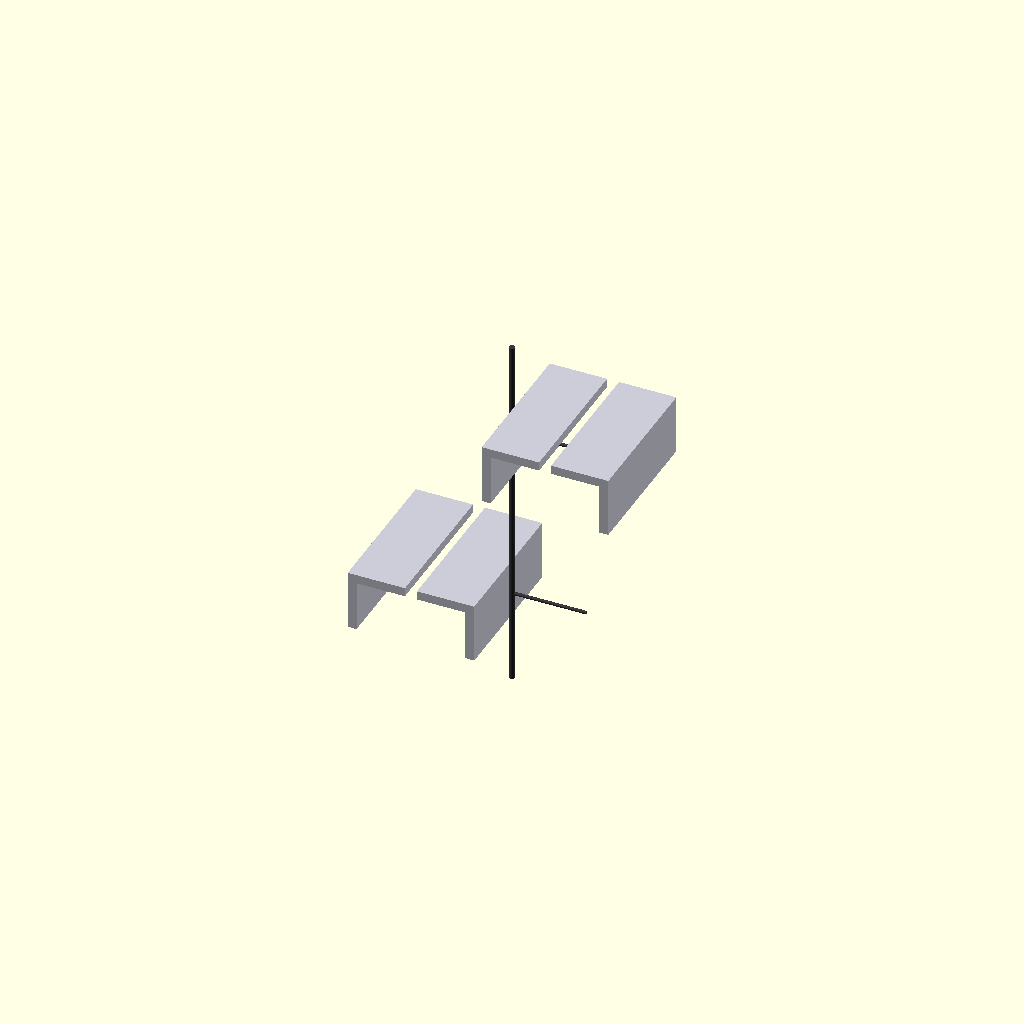
Cell 1 — every parameter at its default value.
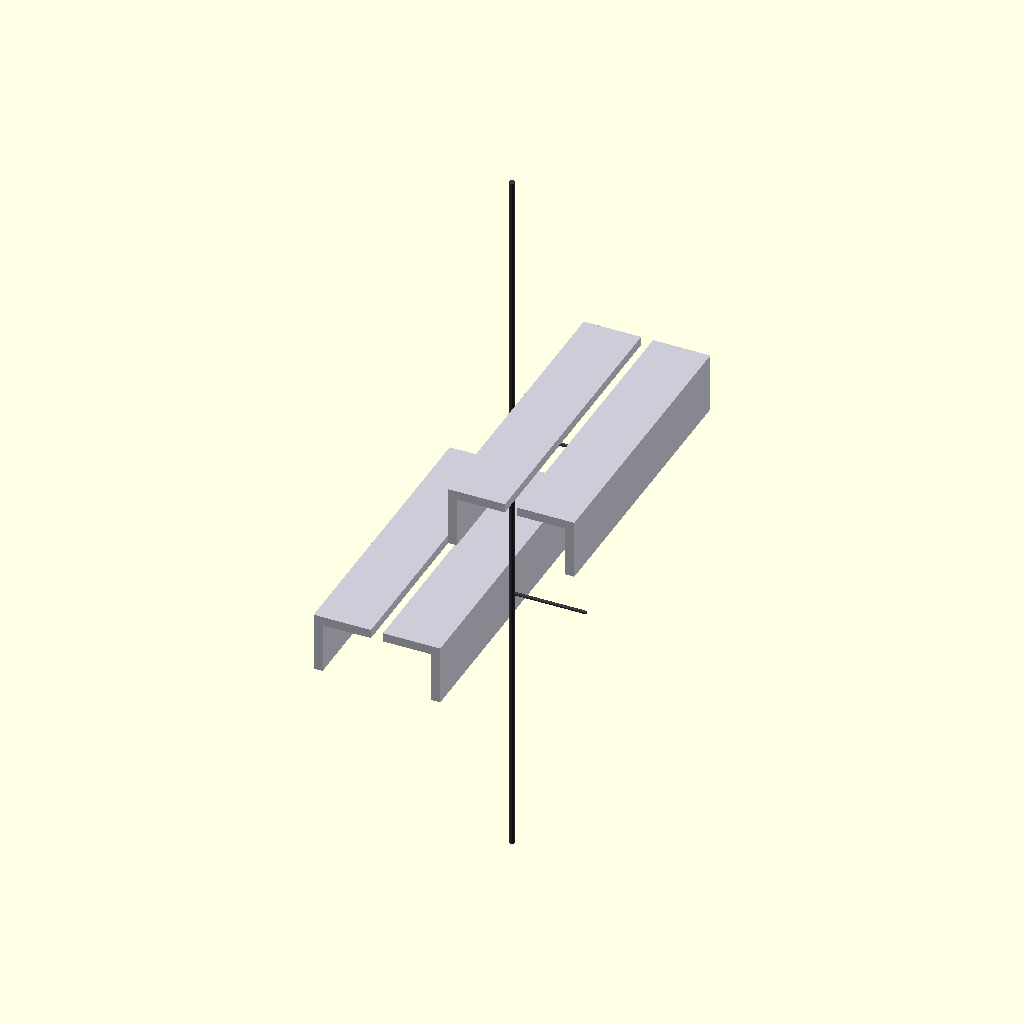
Cell 2 — toe_guard_length set to 1960, the other parameters unchanged.
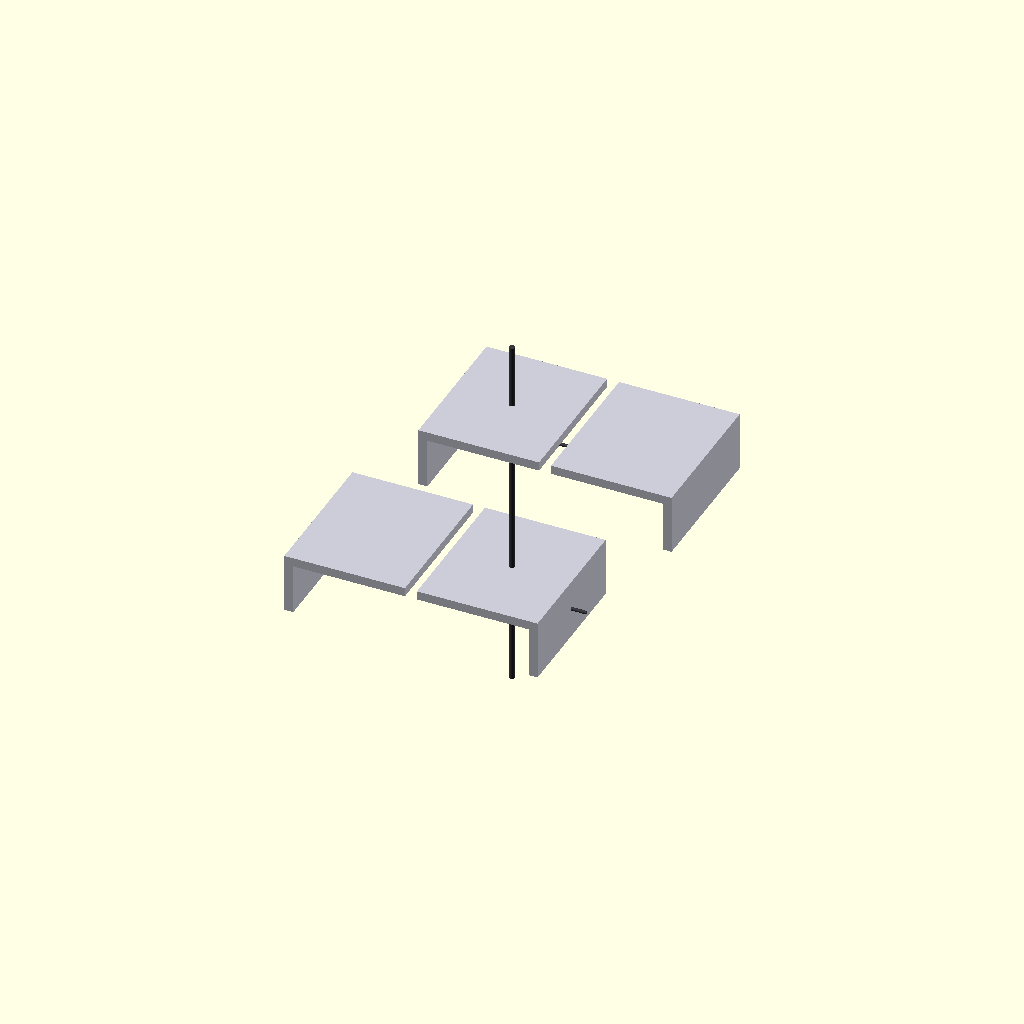
Cell 3 — toe_guard_width set to 1700, the other parameters unchanged.
All cells are drawn from one camera (rotation 55°, 0°, 25°, orthographic, colour scheme Cornfield), so only the parameter changes between them.
The OpenSCAD source (src/manufacturing/bandai_runner_a_toeguards.scad):
// ============================================================================
// PROJECT: XXXG-00W0 WING GUNDAM ZERO EW - GROUND FOOTPRINT VAULT
// COMPONENT VAULT: BANDAI CAST RUNNER A - DISTAL TOE GUARDS A25 & A26
// ENGINEERING STANDARD: DOTE COMPLIANCE WITH 5,200 Nm HIP TORQUE ARRAYS
// STRUCTURAL MATRIX: BIOCHEM-5000 NON-LINEAR LOAD DISSIPATION ANCHORS
// ============================================================================

$fn = 100; // Circular segment fidelity segment count

// Sizing Constants Scaled 1:1 for a 16.7-Meter Airframe Envelope (mm)
toe_guard_length = 980;                 // Total longitudinal toe block forward axis (mm)
toe_guard_width = 850;                  // Total transverse ground anchor footing width (mm)
armor_skin_thickness = 60;              // Variable TiAl defensive plating wall (mm)
harness_conduit_width = 80;             // Embedded 4oz copper logic rail track (mm)
anchor_tooth_depth = 110;               // Non-linear torque stabilization teeth (mm)

module Runner_A_Toe_Forge() {
    // Central Supply Injection Runner Axis (Molten Feed Line from Siphon Forge)
    color([0.22, 0.22, 0.24]) {
        cylinder(h = toe_guard_length * 2.5, d = 42, center = true);
        // Direct injection gates tracking straight into the part mold cavities
        translate([0, 0, 600]) rotate([0, 90, 0]) cylinder(h = 500, d = 22);
        translate([0, 0, -600]) rotate([0, 90, 0]) cylinder(h = 500, d = 22);
    }
    
    // Instantiate Scaled Part Cavities (Replicating Manual Sprues exactly)
    Cast_Distal_Toe_Stabilizers();
}

module Cast_Distal_Toe_Stabilizers() {
    // ---- PART A25: DISTAL LEFT TOE GUARD ARMOR SHELL ---- [Page 8, Step 9]
    translate([450, 0, 600]) color([0.8, 0.8, 0.85]) {
        difference() {
            // Main solid heavy-duty toe claw grounding housing block
            cube([toe_guard_width, toe_guard_length, 400], center = true);
            
            // Internal pocket clearance (Enforces the 60mm solid defensive wall)
            translate([0, 0, -armor_skin_thickness])
                cube([toe_guard_width - (armor_skin_thickness*2), toe_guard_length + 10, 400], center = true);
            
            // Sub-surface non-linear torque dissipation anchoring teeth
            for (offset = [-(toe_guard_width/3) : toe_guard_width/3 : toe_guard_width/3]) {
                translate([offset, (toe_guard_length/2 - anchor_tooth_depth/2), -150])
                    cube([70, anchor_tooth_depth + 10, 200], center = true);
            }
            
            // Cast-in guide slots to align the zero-wire copper harness logic rails
            cube([harness_conduit_width, toe_guard_length + 10, 500], center = true);
        }
    }
    
    // ---- PART A26: DISTAL RIGHT TOE GUARD ARMOR SHELL ---- [Page 8, Step 9]
    translate([-450, 0, -600]) rotate([0, 0, 180]) color([0.8, 0.8, 0.85]) {
        difference() {
            cube([toe_guard_width, toe_guard_length, 400], center = true);
            translate([0, 0, -armor_skin_thickness])
                cube([toe_guard_width - (armor_skin_thickness*2), toe_guard_length + 10, 400], center = true);
            for (offset = [-(toe_guard_width/3) : toe_guard_width/3 : toe_guard_width/3]) {
                translate([offset, (toe_guard_length/2 - anchor_tooth_depth/2), -150])
                    cube([70, anchor_tooth_depth + 10, 200], center = true);
            }
            cube([harness_conduit_width, toe_guard_length + 10, 500], center = true);
        }
    }
}

// Render Master Assembly to Parameter Workspace
Runner_A_Toe_Forge();
Customizer parameters (derived from the source; name, type, default, range or options):
toe_guard_length: number, default 980
toe_guard_width: number, default 850
armor_skin_thickness: number, default 60
harness_conduit_width: number, default 80
anchor_tooth_depth: number, default 110
